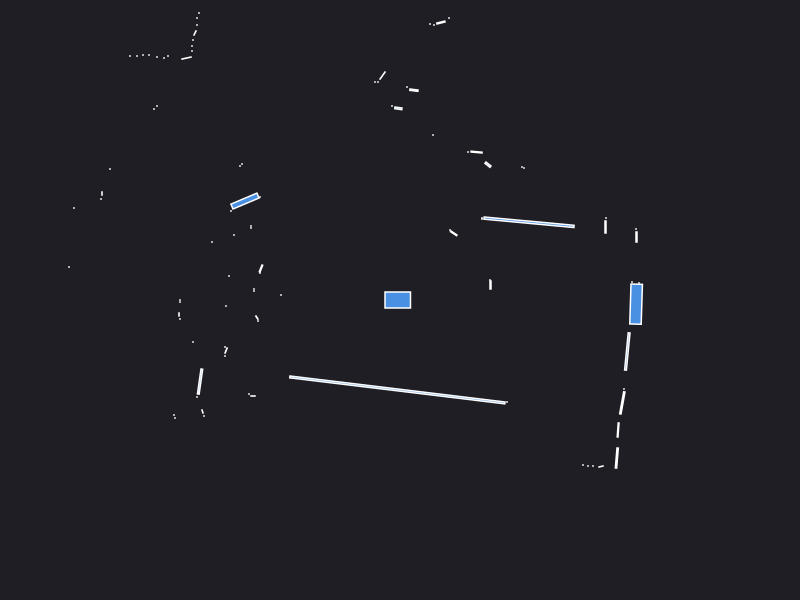

Values plotted in this chart, from the file beside it:
0.000000	0.000000	0.049500
2.42	0.1	0.000441
2.39	0.17	0.000441
2.36	0.12	0.000441
2.33	0.13	0.000441
2.32	0.18	0.000441
0.905	0.15	0.003000
0.9	0.2	0.000441
2.365	0.63	0.003600
2.36	0.71	0.000441
2.055	0.73	0.004200
2.06	0.82	0.000441
1.29	0.7775	0.1155
0.82	0.81	0.000441
0.82	0.82	0.000441
1.24	1.32	0.000441
1.22	1.33	0.000441
0.5377	0.6665	0.005663
0.5	0.7	0.000441
0.8796	1.353	0.005927
0.7654	1.479	0.004983
0.68	1.48	0.000441
1.67	4.84	0.000441
1.29	4.06	0.000441
1.24	4.06	0.000441
1.19	4.1	0.000441
1.23	5.17	0.000441
1.17	5.18	0.000441
0.33	1.65	0.000441
0.49	2.82	0.000441
0.4088	2.775	0.005057
0.34	2.75	0.000441
0.3	2.76	0.000441
0.1392	2.098	0.004428
0.07	2.13	0.000441
-0.0162	1.917	0.004324
-0.08	1.94	0.000441
-0.1745	2.245	0.006433
-0.22	2.18	0.000441
-0.25	2.18	0.000441
-0.6694	3.364	0.03896
-0.9899	3.416	0.008234
-1.11	3.44	0.000441
-1.17	3.47	0.000441
-1.23	3.49	0.000441
-1.28	3.51	0.000441
-2.16	5.48	0.000441
-2.17	5.31	0.000441
-2.18	5.17	0.000441
-2.2	5.04	0.000441
-2.22	4.91	0.000441
-2.24	4.8	0.000441
-2.27	4.72	0.000441
-2.04	3.85	0.000441
-2.06	3.79	0.000441
-2.33	3.92	0.000441
-2.53	3.91	0.000441
-2.6	3.92	0.000441
-2.01	2.87	0.000441
-2.03	2.82	0.000441
-2.03	2.75	0.000441
... 68 more rows
